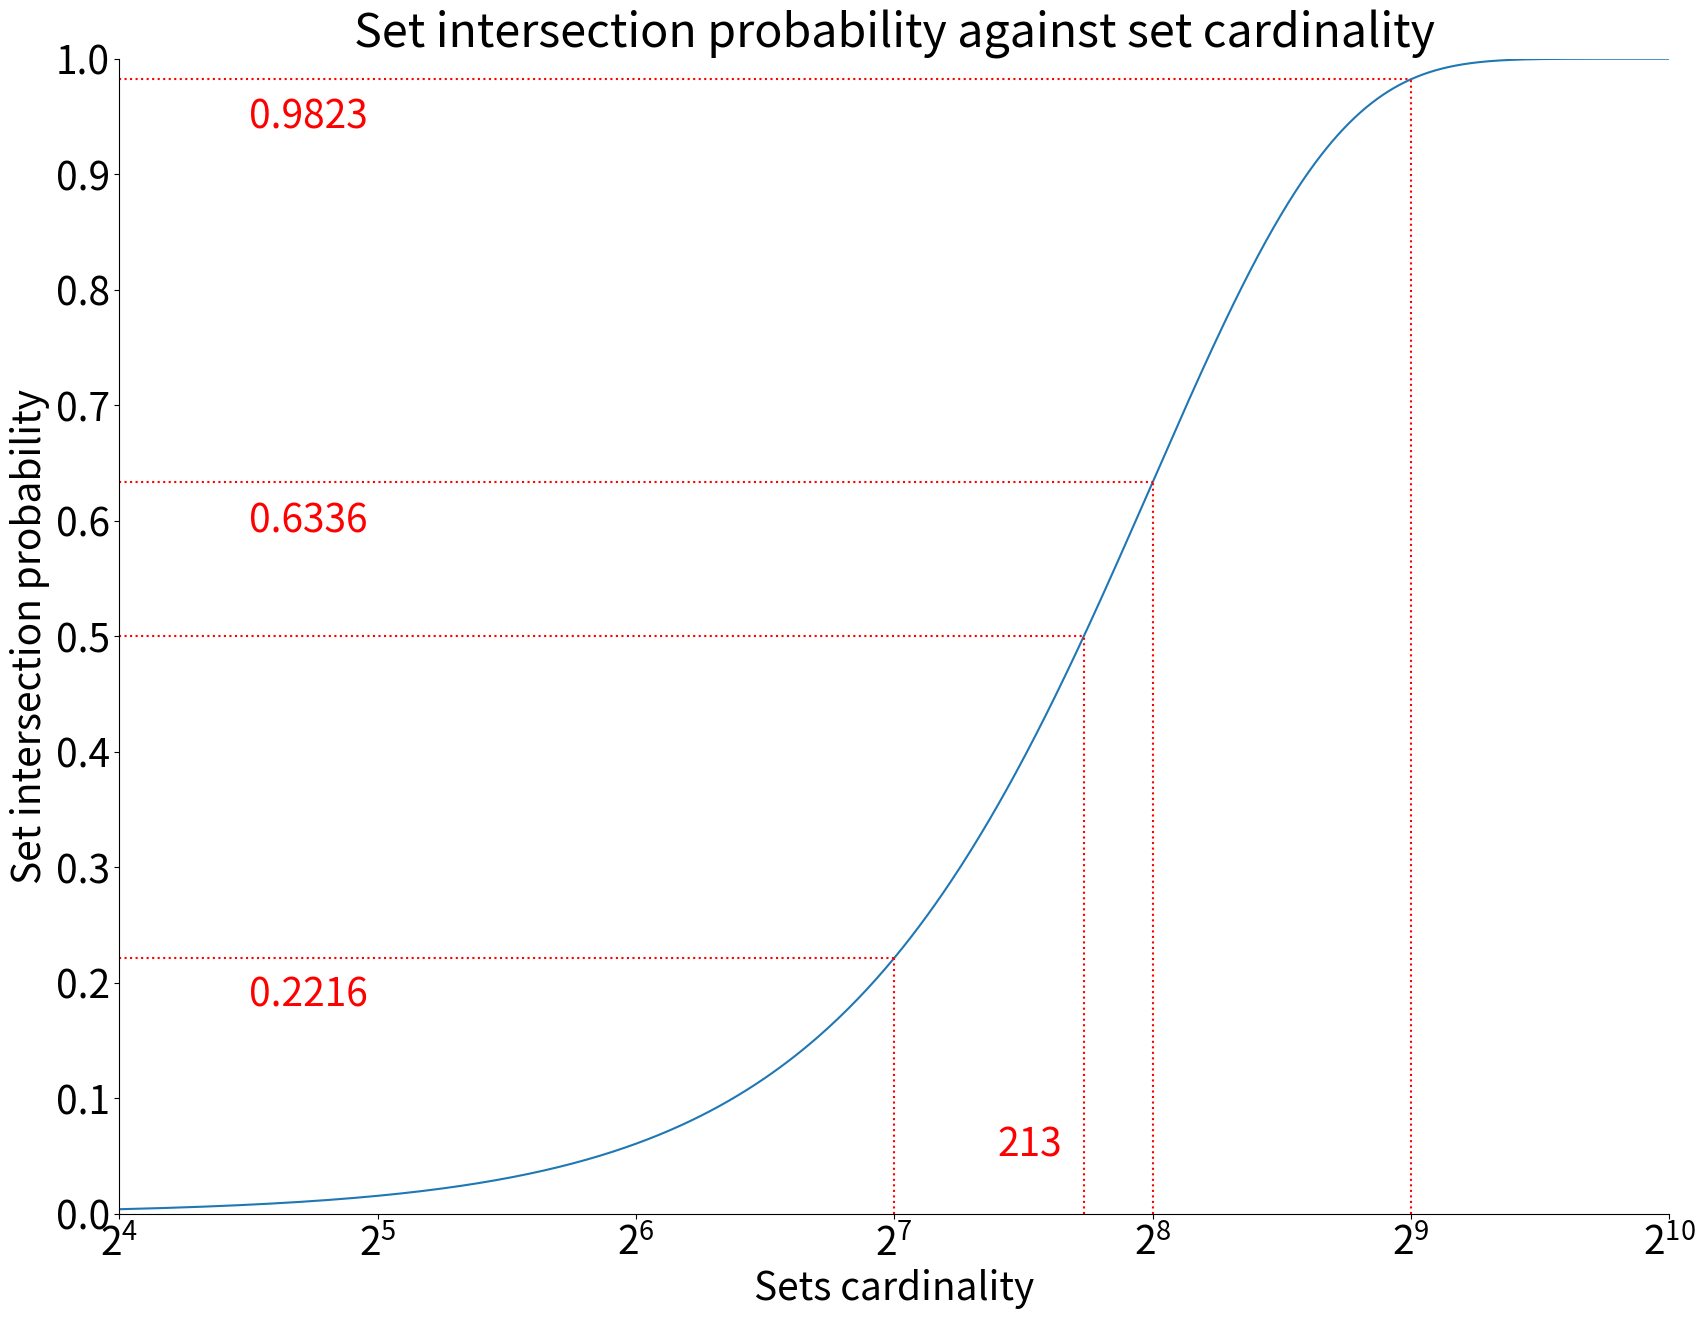

The script that saved this image:
import matplotlib.pyplot as plt
import numpy as np
import math

def set_intersection(p, n):
    proba = 1
    for i in range(n):
        proba *= (p-n-i) / (p-i)
    return 1 - proba

universe = 2**16 # total number of ports
reserved = 2**10 # number of reserved ports (0-1024)

nmin=2**4
nmax=2**10
ns = range(nmin,nmax)
ps = [set_intersection(universe, n) for n in ns]

p50=0
p128=0
p256=0
p512=0
for i in range(len(ps)):
    if ps[i] > 0.5 and p50==0:
        p50=ns[i]
    if ns[i]==2**7:
        p128=ps[i]
    if ns[i]==2**8:
        p256=ps[i]
    if ns[i]==2**9:
        p512=ps[i]
plt.rc('font', size=28)

fig, ax = plt.subplots(figsize=(20,15), facecolor='white')
ax.spines['right'].set_visible(False)
ax.spines['top'].set_visible(False)

plt.ylim(0, 1)
plt.xlim(nmin, nmax)

plt.xlabel('Sets cardinality')
plt.ylabel('Set intersection probability')

plt.title('Set intersection probability against set cardinality')

plt.yticks([i/10 for i in range(11)])
plt.semilogx(base=2)
plt.plot(ns,ps)

def get_xmax(n):
    return (math.log(n,2)-math.log(nmin,2))/(math.log(nmax,2)-math.log(nmin,2))

plt.text(2**7.4, 0.05, '213', color='red')
plt.axhline(y=0.5, xmin=0, xmax=get_xmax(p50), color='red', ls='dotted')
plt.axvline(x=p50, ymin=0, ymax=0.5, color='red', ls='dotted')

plt.text(2**4.5, 0.18, '0.2216', color='red')
plt.axhline(y=p128, xmin=0, xmax=get_xmax(2**7), color='red', ls='dotted')
plt.axvline(x=2**7, ymin=0, ymax=p128, color='red', ls='dotted')

plt.text(2**4.5, 0.59, '0.6336', color='red')
plt.axhline(y=p256, xmin=0, xmax=get_xmax(2**8), color='red', ls='dotted')
plt.axvline(x=2**8, ymin=0, ymax=p256, color='red', ls='dotted')

plt.text(2**4.5, 0.94, '0.9823', color='red')
plt.axhline(y=p512, xmin=0, xmax=get_xmax(2**9), color='red', ls='dotted')
plt.axvline(x=2**9, ymin=0, ymax=p512, color='red', ls='dotted')

plt.savefig('fig.png')